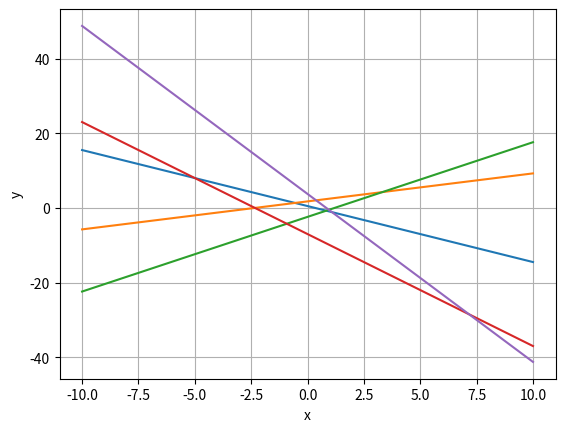

The matplotlib source for this figure:
#!/usr/bin/env python
# coding: utf-8

# In[1]:


import numpy as np
import matplotlib.pyplot as plt



x = np.linspace(-10, 10,  10)
z = np.linspace(-10,10, 10)

# X,Y = np.meshgrid(X,Y)
plt.plot(x, -x + (-0.5)*z + 0.5 )
plt.plot(x, 0.75*x- 0*z + 1.75)
plt.plot(x, 1.6*x + 0.4*z -2.4)
plt.plot(x, 2*x - 5*z -7)
# не уверена, что так можно  4 уравнение выражать
plt.plot(x, -2.75*x - 1.75 * z + 3.75)
plt.xlabel('x')
plt.ylabel('y')
plt.grid(True)
plt.show()





A = np.array([[1,2,-1], [3,-4,0],[8,-5,2],[2,0,-5],[11,4,-7]],float)
B = np.array([1,7,12,7,15])
np.linalg.lstsq(A,B)


# In[ ]:




